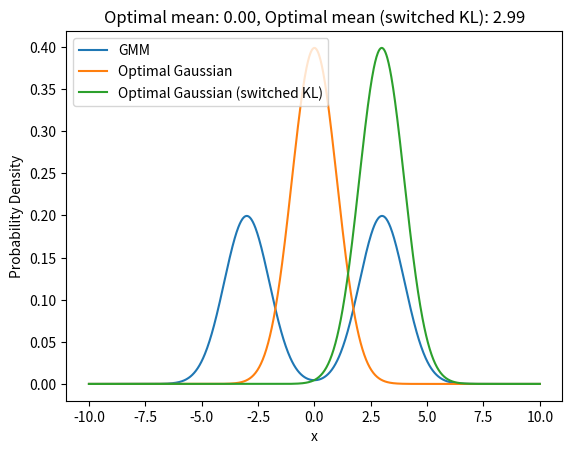

Reproduce this figure in Python.
import numpy as np
import matplotlib.pyplot as plt
from scipy.stats import norm, entropy
from scipy.optimize import minimize
from scipy.optimize import basinhopping
from scipy.optimize import differential_evolution

# Define the parameters of the GMM
means = np.array([-3, 3])
std_devs = np.array([1, 1])
weights = np.array([0.5, 0.5])

# Generate the GMM
x = np.linspace(-10, 10, 1000)
gmm = np.zeros_like(x)
for mean, std_dev, weight in zip(means, std_devs, weights):
    gmm += weight * norm.pdf(x, mean, std_dev)

# Define the Gaussian with set variance but variable mean
set_variance = 1.0

# Define the KL divergence function
def kl_divergence(mean):
    gaussian = norm.pdf(x, mean, set_variance)
    return entropy(gmm, gaussian)

# Optimize the position of the mean to minimize the KL divergence
result = minimize(kl_divergence, 0.0)  # Start the optimization from mean=0
optimal_mean = result.x[0]

# Generate the optimal Gaussian
optimal_gaussian = norm.pdf(x, optimal_mean, set_variance)
# Define the KL divergence function with switched terms
def kl_divergence_switched(mean):
    gaussian = norm.pdf(x, mean, set_variance)
    return entropy(gaussian, gmm)

# Optimize the position of the mean to minimize the switched KL divergence
result_switched = basinhopping(kl_divergence_switched, 0.0)  # Start the optimization from mean=0
optimal_mean_switched = result_switched.x[0]

# Generate the optimal Gaussian for the switched KL divergence
optimal_gaussian_switched = norm.pdf(x, optimal_mean_switched, set_variance)

# Plot the GMM, the optimal Gaussian, and the optimal Gaussian for the switched KL divergence
plt.plot(x, gmm, label='GMM')
plt.plot(x, optimal_gaussian, label='Optimal Gaussian')
plt.plot(x, optimal_gaussian_switched, label='Optimal Gaussian (switched KL)')
plt.title(f'Optimal mean: {optimal_mean:.2f}, Optimal mean (switched KL): {optimal_mean_switched:.2f}')
plt.xlabel('x')
plt.ylabel('Probability Density')
plt.legend()
plt.show()